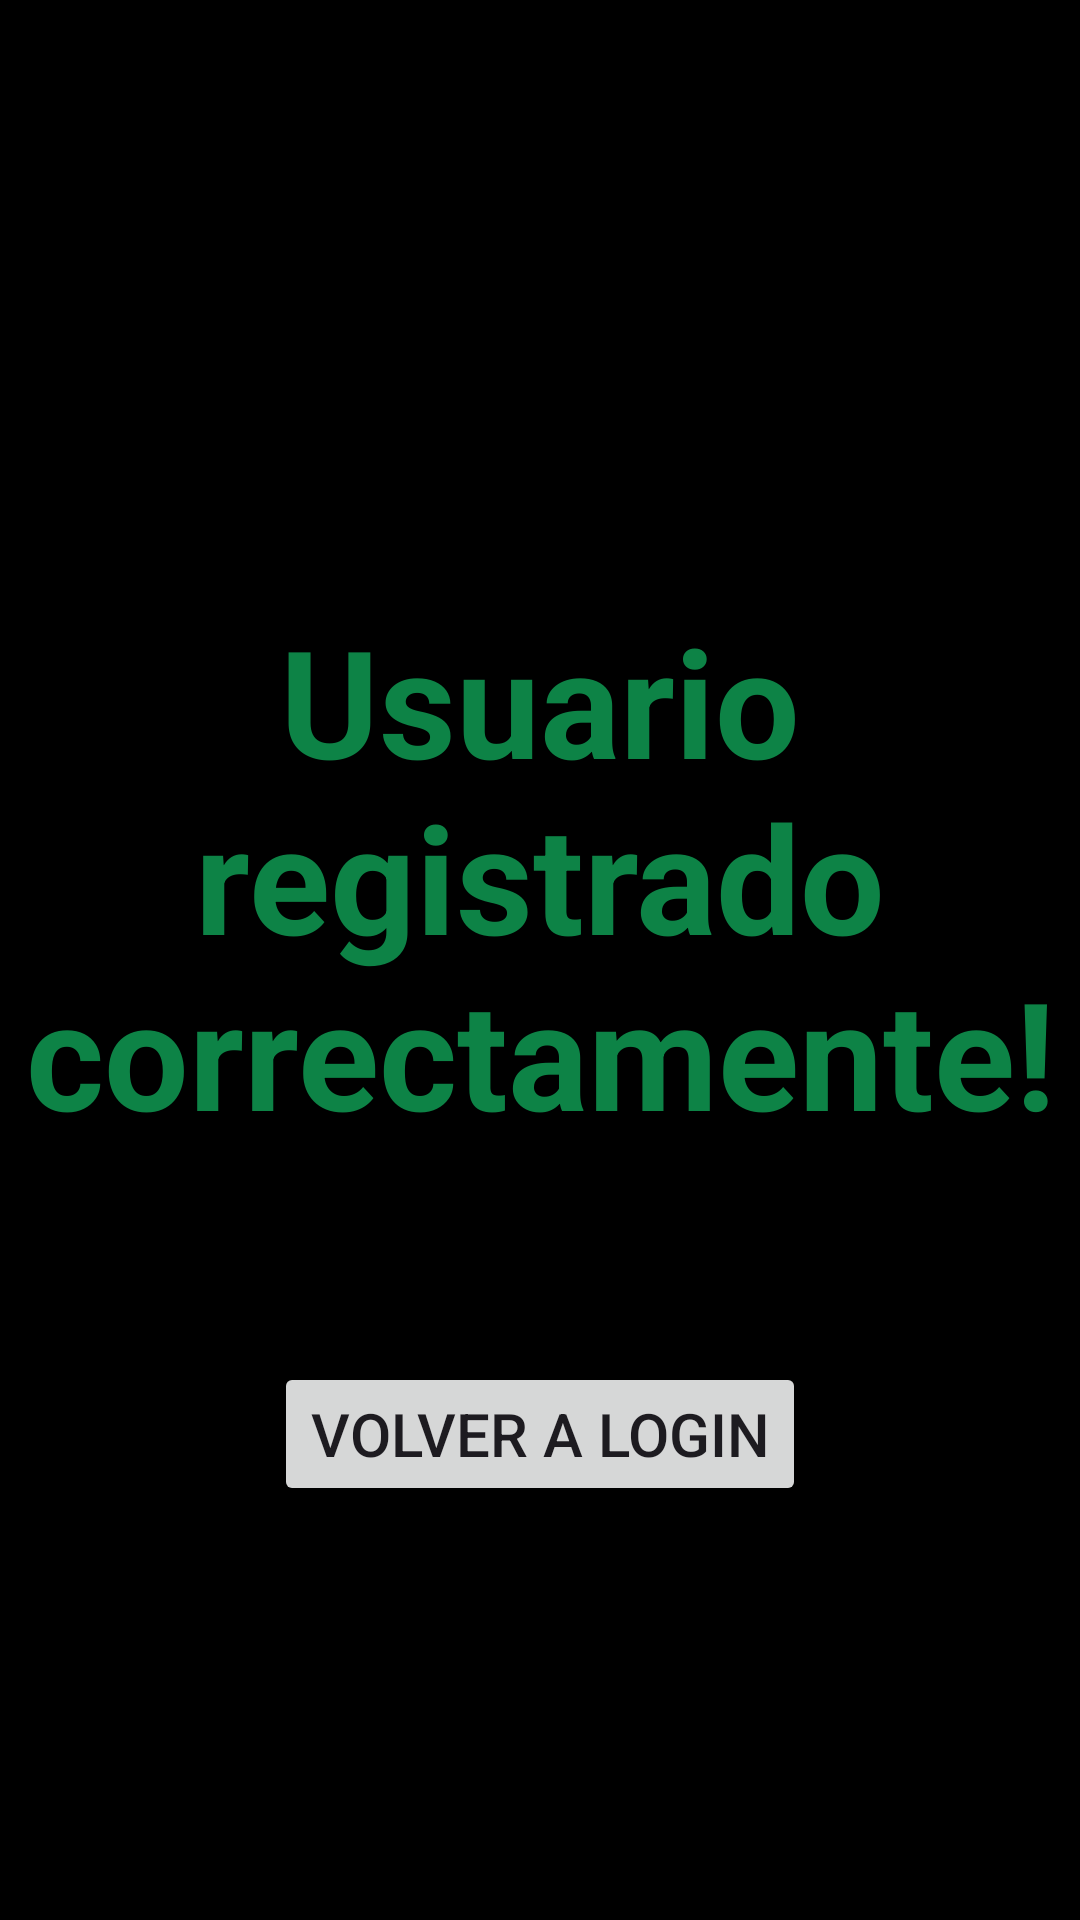

Layout XML and referenced resources for this Android screen:
<!-- AndroidManifest.xml: application theme Theme.MyApplicationRyM -->
<!-- res/layout/activity_usuario_correcto.xml -->
<?xml version="1.0" encoding="utf-8"?>
<LinearLayout xmlns:android="http://schemas.android.com/apk/res/android"
    android:layout_width="match_parent"
    android:layout_height="match_parent"
    android:background="@color/black"
    android:orientation="vertical">

    <TextView
        android:layout_width="match_parent"
        android:layout_height="wrap_content"
        android:text="Usuario registrado correctamente!"
        android:textColor="@color/verde"
        android:layout_gravity="center"
        android:textAlignment="center"
        android:layout_marginTop="200dp"
        android:textSize="50sp"
        android:layout_marginBottom="50dp"
        android:textStyle="bold"
        />

    <Button
        android:id="@+id/btnVolverALogin2"
        android:layout_width="wrap_content"
        android:layout_height="wrap_content"
        android:text="Volver a login"
        android:textSize="20sp"
        android:layout_gravity="center"
        android:layout_marginTop="20dp"
        />

</LinearLayout>
<!-- resources referenced by this layout -->
<resources>
  <color name="black">#FF000000</color>
  <color name="verde">#0D8346</color>
  <style name="Theme.MyApplicationRyM" parent="Base.Theme.MyApplicationRyM" />
  <style name="Base.Theme.MyApplicationRyM" parent="Theme.Material3.DayNight.NoActionBar">
          
          
      </style>
</resources>
